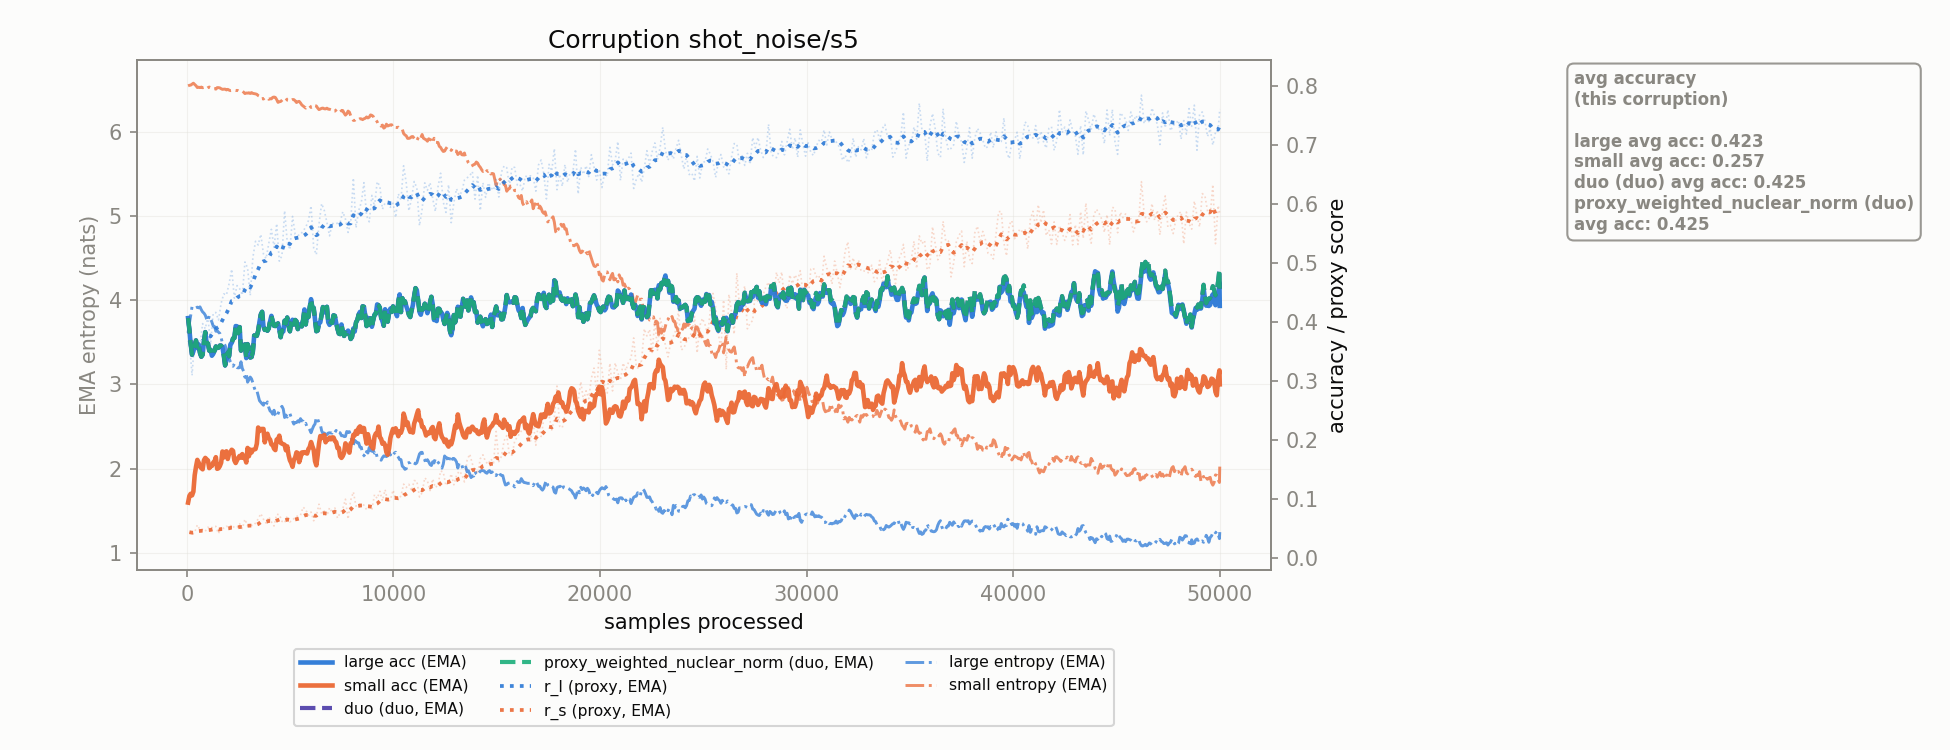

Data behind this chart, as committed beside it:
corruption, n_samples, r_l, r_s, r_l_ema, r_s_ema, large_acc_ema, small_acc_ema, large_ent_ema, small_ent_ema, duo_duo_acc_ema, proxy_weighted_nuclear_norm_duo_acc_ema
shot_noise/s5, 128.0, 0.3687, 0.04363, 0.3687, 0.04363, 0.3864, 0.1051, 3.725, 6.553, 0.3864, 0.3864
shot_noise/s5, 256.0, 0.3092, 0.03917, 0.3579, 0.04282, 0.3441, 0.106, 3.925, 6.567, 0.3441, 0.3441
shot_noise/s5, 384.0, 0.3723, 0.04363, 0.3605, 0.04297, 0.36, 0.1402, 3.916, 6.564, 0.36, 0.36
shot_noise/s5, 512.0, 0.3653, 0.05592, 0.3614, 0.04532, 0.3554, 0.1662, 3.918, 6.527, 0.3554, 0.3554
shot_noise/s5, 640.0, 0.3615, 0.04768, 0.3614, 0.04575, 0.3472, 0.1549, 3.921, 6.526, 0.3472, 0.3472
shot_noise/s5, 768.0, 0.3969, 0.04808, 0.3679, 0.04617, 0.3442, 0.1502, 3.861, 6.524, 0.3442, 0.3442
shot_noise/s5, 896.0, 0.3882, 0.04526, 0.3716, 0.04601, 0.3826, 0.1695, 3.822, 6.53, 0.3826, 0.3826
shot_noise/s5, 1024, 0.4085, 0.05205, 0.3783, 0.04711, 0.3633, 0.1651, 3.752, 6.525, 0.3633, 0.3633
shot_noise/s5, 1152, 0.3617, 0.04948, 0.3753, 0.04754, 0.3527, 0.1557, 3.778, 6.527, 0.3527, 0.3527
shot_noise/s5, 1280, 0.4144, 0.05357, 0.3824, 0.04863, 0.3456, 0.1616, 3.693, 6.511, 0.3456, 0.3456
shot_noise/s5, 1408, 0.4158, 0.05349, 0.3885, 0.04952, 0.3582, 0.1707, 3.632, 6.508, 0.3582, 0.3582
shot_noise/s5, 1536, 0.4029, 0.04133, 0.3911, 0.04803, 0.3562, 0.152, 3.62, 6.526, 0.3562, 0.3562
shot_noise/s5, 1664, 0.4315, 0.05288, 0.3984, 0.04891, 0.3596, 0.1614, 3.556, 6.513, 0.3596, 0.3596
shot_noise/s5, 1792, 0.4473, 0.05, 0.4073, 0.04911, 0.343, 0.1703, 3.484, 6.508, 0.343, 0.343
shot_noise/s5, 1920, 0.4453, 0.05358, 0.4142, 0.04992, 0.335, 0.1806, 3.409, 6.498, 0.335, 0.335
shot_noise/s5, 2048, 0.4644, 0.05209, 0.4233, 0.05032, 0.3415, 0.177, 3.314, 6.496, 0.3415, 0.3415
shot_noise/s5, 2176, 0.489, 0.05632, 0.4353, 0.05141, 0.3642, 0.1833, 3.233, 6.493, 0.3642, 0.3642
shot_noise/s5, 2304, 0.44, 0.05124, 0.4361, 0.05138, 0.3724, 0.1653, 3.245, 6.493, 0.3724, 0.3724
shot_noise/s5, 2432, 0.4614, 0.05142, 0.4407, 0.05138, 0.3924, 0.1657, 3.2, 6.493, 0.3924, 0.3924
shot_noise/s5, 2560, 0.4561, 0.05811, 0.4435, 0.05261, 0.391, 0.1729, 3.2, 6.48, 0.391, 0.391
shot_noise/s5, 2688, 0.4451, 0.04976, 0.4438, 0.05209, 0.3612, 0.1759, 3.19, 6.486, 0.3612, 0.3612
shot_noise/s5, 2816, 0.5013, 0.06553, 0.4543, 0.05453, 0.3616, 0.1699, 3.085, 6.455, 0.3616, 0.3616
shot_noise/s5, 2944, 0.4911, 0.05425, 0.461, 0.05448, 0.3622, 0.1863, 3.026, 6.46, 0.3622, 0.3622
shot_noise/s5, 3072, 0.4447, 0.05609, 0.458, 0.05477, 0.3396, 0.1836, 3.087, 6.456, 0.3396, 0.3396
shot_noise/s5, 3200, 0.5091, 0.05453, 0.4673, 0.05473, 0.3495, 0.1831, 3.019, 6.457, 0.3495, 0.3495
shot_noise/s5, 3328, 0.5364, 0.05905, 0.4799, 0.05551, 0.3765, 0.1845, 2.918, 6.451, 0.3765, 0.3765
shot_noise/s5, 3456, 0.5301, 0.06608, 0.489, 0.05743, 0.3845, 0.2209, 2.866, 6.432, 0.3845, 0.3845
shot_noise/s5, 3584, 0.5481, 0.07512, 0.4997, 0.06065, 0.4124, 0.2184, 2.787, 6.393, 0.4124, 0.4124
shot_noise/s5, 3712, 0.5148, 0.06562, 0.5025, 0.06155, 0.3923, 0.2185, 2.753, 6.391, 0.3923, 0.3923
shot_noise/s5, 3840, 0.507, 0.05905, 0.5033, 0.0611, 0.3871, 0.2085, 2.761, 6.405, 0.3871, 0.3871
shot_noise/s5, 3968, 0.5325, 0.06983, 0.5086, 0.06269, 0.3888, 0.2034, 2.728, 6.387, 0.3888, 0.3888
shot_noise/s5, 4096, 0.5566, 0.06099, 0.5173, 0.06238, 0.41, 0.1924, 2.673, 6.393, 0.41, 0.41
shot_noise/s5, 4224, 0.5261, 0.05408, 0.5189, 0.06087, 0.3933, 0.1851, 2.693, 6.414, 0.3933, 0.3933
shot_noise/s5, 4352, 0.5663, 0.0739, 0.5275, 0.06324, 0.3953, 0.2006, 2.613, 6.384, 0.3953, 0.3953
shot_noise/s5, 4480, 0.5027, 0.07341, 0.523, 0.06509, 0.3875, 0.2071, 2.687, 6.358, 0.3875, 0.3875
shot_noise/s5, 4608, 0.5123, 0.06201, 0.5211, 0.06453, 0.3854, 0.1937, 2.74, 6.376, 0.3854, 0.3854
shot_noise/s5, 4736, 0.5881, 0.05949, 0.5333, 0.06361, 0.4019, 0.1916, 2.607, 6.387, 0.4019, 0.4019
shot_noise/s5, 4864, 0.5351, 0.07132, 0.5336, 0.06501, 0.4072, 0.189, 2.612, 6.377, 0.4072, 0.4072
shot_noise/s5, 4992, 0.5222, 0.06102, 0.5315, 0.06429, 0.3839, 0.1655, 2.653, 6.386, 0.3839, 0.3839
shot_noise/s5, 5120, 0.5785, 0.06364, 0.5401, 0.06417, 0.4034, 0.1544, 2.563, 6.384, 0.4034, 0.4034
shot_noise/s5, 5248, 0.5483, 0.06928, 0.5416, 0.0651, 0.4031, 0.17, 2.548, 6.369, 0.4031, 0.4031
shot_noise/s5, 5376, 0.5463, 0.07126, 0.5424, 0.06622, 0.3876, 0.1776, 2.567, 6.359, 0.3876, 0.3876
shot_noise/s5, 5504, 0.5475, 0.07234, 0.5434, 0.06733, 0.3961, 0.1698, 2.593, 6.344, 0.3961, 0.3961
shot_noise/s5, 5632, 0.5541, 0.08614, 0.5453, 0.07075, 0.4033, 0.1774, 2.563, 6.308, 0.4033, 0.4033
shot_noise/s5, 5760, 0.5602, 0.08164, 0.548, 0.07273, 0.3955, 0.1779, 2.538, 6.282, 0.3955, 0.3955
shot_noise/s5, 5888, 0.5714, 0.07215, 0.5523, 0.07262, 0.4078, 0.1844, 2.491, 6.301, 0.4078, 0.4078
shot_noise/s5, 6016, 0.5964, 0.07776, 0.5603, 0.07356, 0.4383, 0.1963, 2.426, 6.29, 0.4383, 0.4383
shot_noise/s5, 6144, 0.5248, 0.063, 0.5538, 0.07164, 0.4236, 0.1831, 2.508, 6.32, 0.4236, 0.4236
shot_noise/s5, 6272, 0.5137, 0.07124, 0.5465, 0.07157, 0.384, 0.1569, 2.609, 6.308, 0.384, 0.384
shot_noise/s5, 6400, 0.5653, 0.09105, 0.5499, 0.07511, 0.3976, 0.1934, 2.544, 6.265, 0.3976, 0.3976
shot_noise/s5, 6528, 0.6001, 0.07459, 0.5591, 0.07501, 0.4118, 0.203, 2.45, 6.28, 0.4118, 0.4118
shot_noise/s5, 6656, 0.5887, 0.07941, 0.5645, 0.07581, 0.4159, 0.2082, 2.422, 6.274, 0.4159, 0.4159
shot_noise/s5, 6784, 0.5682, 0.07149, 0.5651, 0.07503, 0.4254, 0.2001, 2.403, 6.282, 0.4254, 0.4254
shot_noise/s5, 6912, 0.5456, 0.08523, 0.5616, 0.07688, 0.3948, 0.2039, 2.425, 6.269, 0.3948, 0.3948
shot_noise/s5, 7040, 0.5671, 0.07645, 0.5626, 0.0768, 0.398, 0.2042, 2.422, 6.268, 0.398, 0.398
shot_noise/s5, 7168, 0.5651, 0.08466, 0.563, 0.07823, 0.4101, 0.1982, 2.43, 6.246, 0.4101, 0.4101
shot_noise/s5, 7296, 0.5672, 0.06754, 0.5638, 0.07629, 0.3881, 0.1861, 2.417, 6.276, 0.3881, 0.3881
shot_noise/s5, 7424, 0.5683, 0.07649, 0.5646, 0.07632, 0.3791, 0.1724, 2.426, 6.272, 0.3791, 0.3791
shot_noise/s5, 7552, 0.5864, 0.08322, 0.5686, 0.07758, 0.3832, 0.1727, 2.392, 6.254, 0.3832, 0.3832
shot_noise/s5, 7680, 0.574, 0.09955, 0.5696, 0.08157, 0.3815, 0.1941, 2.382, 6.199, 0.3815, 0.3815
... 331 more rows
